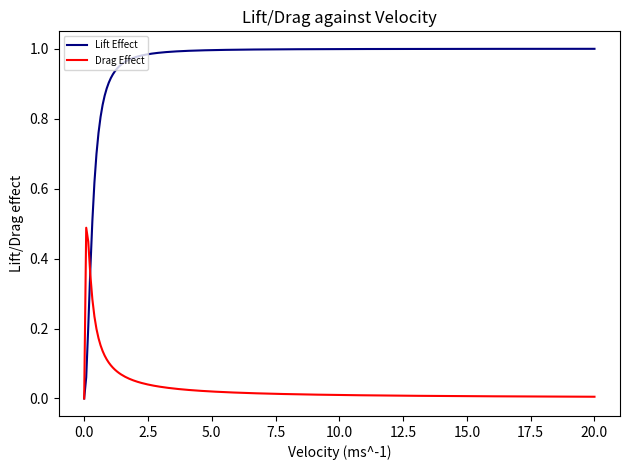

Reproduce this figure in Python. (Note: this script raises an exception after producing the figure.)
# -*- coding: utf-8 -*-
"""
Created on Thu Dec 15 10:45:47 2022

[redacted]
"""
# %% IMPORT STATEMENTS
import sys
import numpy as np
import matplotlib.pyplot as plt

# %% DECLARING CONSTANTS

# %% FUNCTION DEFINITIONS


def lift_against_height(halbach_height, wavenumber):
    k = wavenumber
    d = halbach_height
    return (1-np.exp(-k*d))**2


def lift_against_width(halbach_width):
    return halbach_width


def lift_against_length(halbach_length):
    return halbach_length


def lift_against_displacement_away(displacement_away, wavenumber):
    k = wavenumber
    y = displacement_away
    return np.exp(-2*k*y)


def lift_against_height_conductor_thickness(thickness, decay_constant):
    '''
    value of decay constant not fully known, up for further research.


    Parameters
    ----------
    thickness : float
    decay_constant : float

    Returns
    -------
    Float

    '''
    a = decay_constant
    h = thickness
    return 1-np.exp(-2*a*h)


def lift_against_magnet_resolution(magnet_resolution):

    ans = (np.sinc(np.pi/magnet_resolution))**2
    return ans


def lift_velocity_probe(velocity, other_constant):
    lift_factor = velocity**2 / (velocity**2 + other_constant)
    return lift_factor


def drag_velocity_probe(velocity, other_constant):
    '''
    Other constant up to research:
    According to Chaidez Paper (equation 4.16), other constant = R_c / (k*L_c)
    '''

    lift_factor = (other_constant*velocity) / \
        (velocity**2 + (other_constant)**2)
    return lift_factor


def create_plot(graph_title, x_title, y_title, x_min, x_max, function_input,
                resolution, extra_input1, extra_input2, colour_input):
    """
    Will plot a range of x values into a function. If the function requires
    more than just the x value input, it will try putting in extra_input1
    afterwards, and if not extra_input2 second. If neither works code will
    exit.

    Returns
    -------
    0

    """

    fig = plt.figure()

    axes = fig.add_subplot(111)

    axes.set_title(graph_title)
    axes.set_xlabel(x_title)
    axes.set_ylabel(y_title)

    x_values = np.linspace(x_min, x_max, resolution)

    # define random color
    col = (np.random.random(), np.random.random(), np.random.random())

    try:
        axes.plot(x_values, function_input(x_values), color=colour_input,
                  label='Trend Prediction')
    except Exception:
        axes.plot(x_values, function_input(x_values, extra_input1),
                  color=colour_input, label='Trend Prediction')
    except Exception:
        axes.plot(x_values, function_input(x_values, extra_input1,
                  extra_input2), color=colour_input, label='Trend Prediction')
    except Exception:
        return 1
    plt.savefig(graph_title + '.png', dpi=777)
    plt.show()
    return 0


def double_plot(graph_title, x_title, y_title, x_min, x_max, function_input1,
                name1, function_input2, name2, resolution, extra_input1,
                extra_input2, colour_input1, colour_input2):
    """
    plot 2 data sets
    -------
    0

    """
    x_values = np.linspace(x_min, x_max, resolution)

    fig = plt.figure()

    ax = fig.add_subplot(111)

    ax.set_title(graph_title)
    ax.set_xlabel(x_title)
    ax.set_ylabel(y_title)
    try:
        ax.plot(x_values, function_input1(x_values),
                color=colour_input1, label=name1)
        ax.plot(x_values, function_input2(x_values), color=colour_input2,
                label=name2)
    except Exception:
        ax.plot(x_values, function_input1(x_values, extra_input1),
                color=colour_input1, label=name1)
        ax.plot(x_values, function_input2(x_values, extra_input1),
                color=colour_input2, label=name2)
    except Exception:
        ax.plot(x_values, function_input1(x_values, extra_input1, extra_input2),
                color=colour_input1, label=name1)
        ax.plot(x_values, function_input2(
            x_values, extra_input1, extra_input2),
            color=colour_input2, label=name2)
    except Exception:
        return 1
    plt.legend(loc='upper left', borderaxespad=0.5, fontsize='7')
    plt.tight_layout()
    plt.savefig(graph_title + '.png', dpi=1000)
    plt.show()

    return 0
# %% MAIN


def main():
    """
    Main function. Will run all main_code, and if a 1 is returned, it will
    notify of a reading file error.
    """
    return_code = main_code()
    if return_code == 1:
        print("Error Graphing")
        sys.exit()
        return 1
    return 0


def main_code():
    """
    Contains all executed code. Should return 1 in the instance of a reading
    error.

    """
    # %% plot all functions
    double_plot('Lift/Drag against Velocity', 'Velocity (ms^-1)',
                'Lift/Drag effect', 0, 20, lift_velocity_probe, 'Lift Effect',
                drag_velocity_probe, 'Drag Effect', 250, 0.1,
                False, 'navy', 'red')
    create_plot('Lift against Halbach array Height (array length = 50mm)',
                'Height (m)', 'Lift Effect', 0, 0.1, lift_against_height, 777,
                (2*np.pi/0.05), False, 'navy')
    create_plot('Lift against Halbach array Width', 'Width (m)', 'Lift Effect',
                0, 0.5, lift_against_width, 777, False, False, 'navy')
    create_plot('Lift against Halbach array Length', 'Length (m)',
                'Lift Effect', 0, 0.5, lift_against_length, 777, False, False,
                'navy')
    create_plot('Lift against Halbach Displacement Away (array length = 50mm)',
                'Displacement Away (m)', 'Lift Effect', 0, 0.05,
                lift_against_displacement_away, 777, (2*np.pi/0.05), False,
                'red')
    create_plot('Lift against Conductor Plate Thickness'
                '(decay constant = 10)', 'Plate Thickness (m)',
                'Lift Effect', 0, 0.5, lift_against_height_conductor_thickness,
                777, 10, False, 'blue')
    create_plot('Lift against No. Magnets per Wavelength',
                'No magnets', 'Lift Effect', 1, 20,
                lift_against_magnet_resolution, 100, False, False, 'orange')

    return 0


# %% MAIN EXECUTION
if __name__ == "__main__":
    main()
